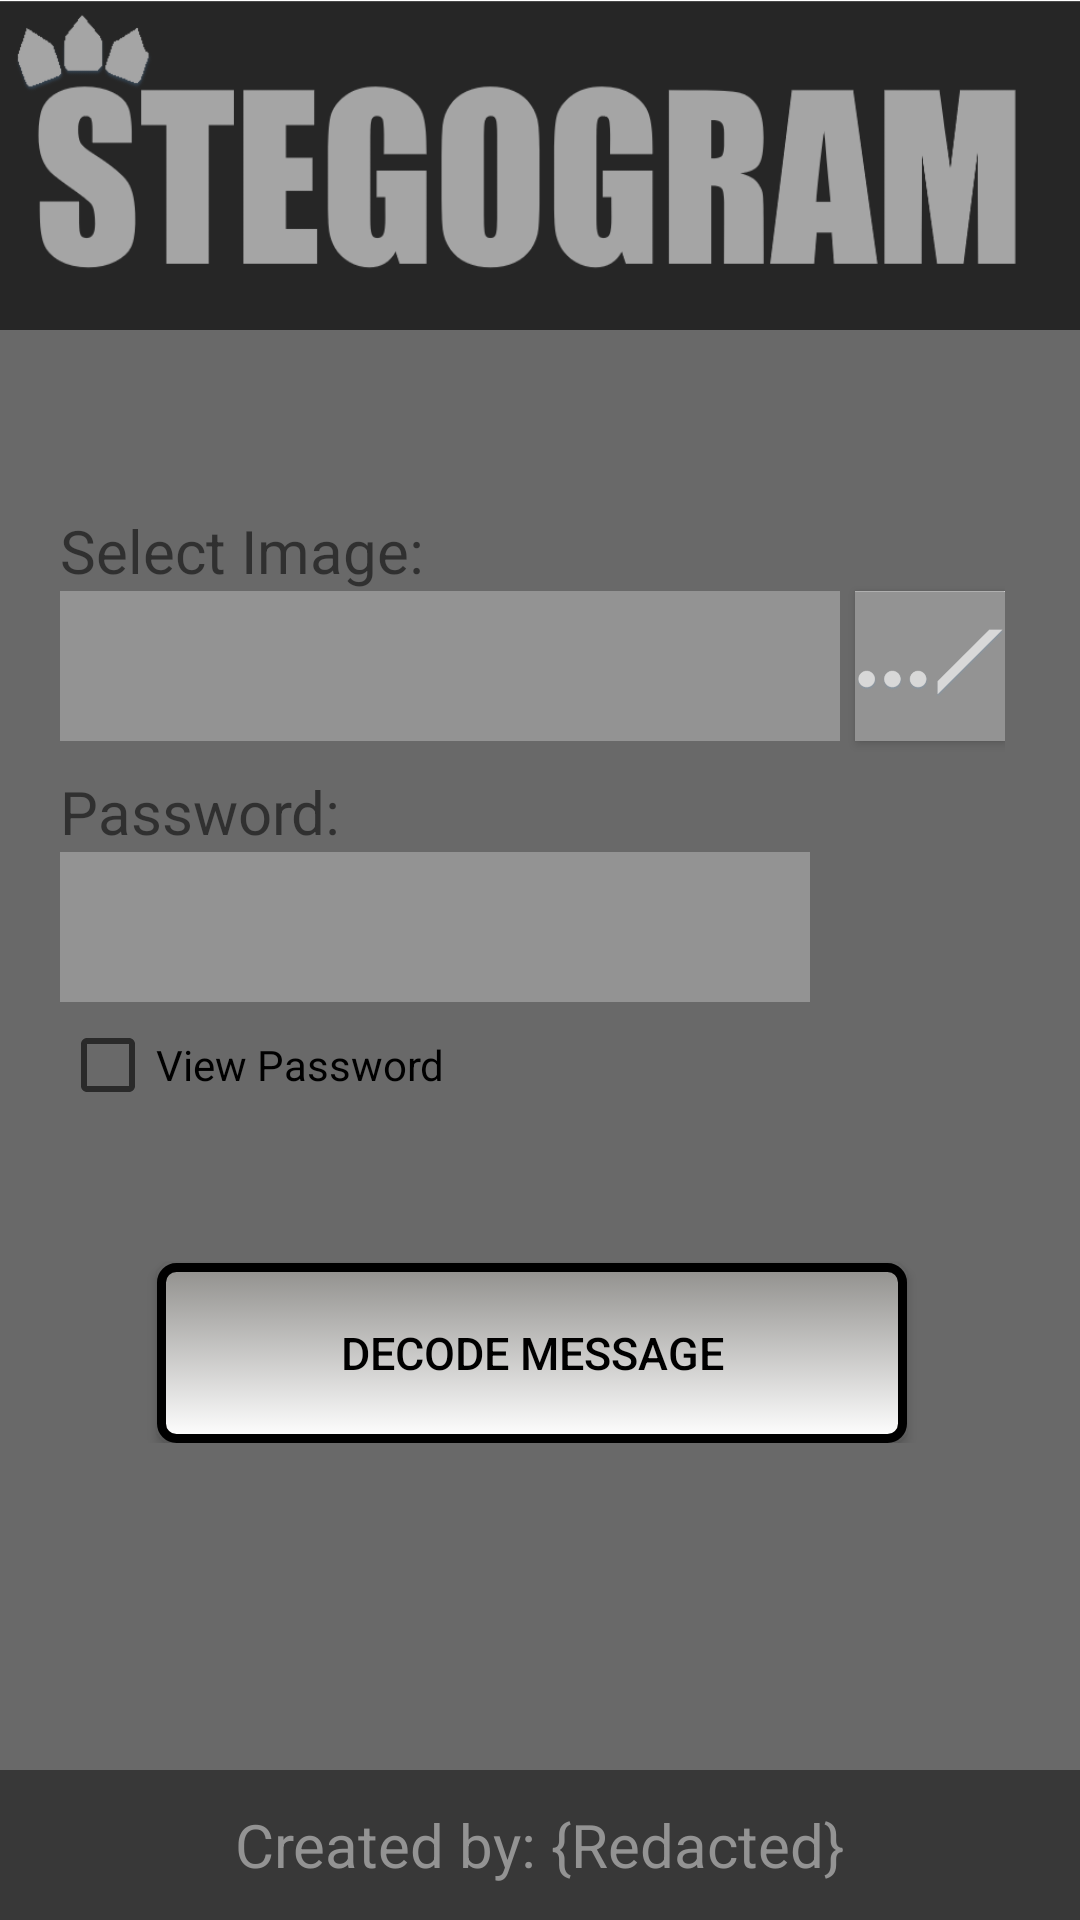

Produce the Android XML layout that renders to this screen, including the resource entries it uses.
<!-- AndroidManifest.xml: application theme AppTheme -->
<!-- res/layout/activity_receiver.xml -->
<RelativeLayout xmlns:android="http://schemas.android.com/apk/res/android"
    xmlns:tools="http://schemas.android.com/tools" android:layout_width="match_parent"
    android:layout_height="match_parent"
    android:background="@color/dark_theme_color"
    tools:context="com.team.redacted.stegogram.ReceiverActivity">
    <RelativeLayout
        android:id="@+id/receiver_header"
        android:layout_width="match_parent"
        android:layout_height="150dp">
        <ImageView
            android:id="@+id/banner_receiver"
            android:layout_width="match_parent"
            android:layout_height="110dp"
            android:scaleType="fitXY"
            android:layout_alignParentTop="true"
            android:src="@drawable/stegogram_banner"/>
    </RelativeLayout>

    <RelativeLayout
        android:id="@+id/receiver_body"
        android:layout_width="match_parent"
        android:layout_height="match_parent"
        android:layout_below="@id/receiver_header"
        android:layout_above="@+id/receiver_footer"
        android:layout_centerInParent="true">
        <ScrollView
            android:layout_width="match_parent"
            android:layout_marginRight="5dp"
            android:layout_height="match_parent"
            android:padding="20dp">
            <RelativeLayout
                android:layout_width="match_parent"
                android:layout_height="wrap_content">
                <TextView
                    android:id="@+id/selectPicture"
                    android:layout_width="wrap_content"
                    android:layout_height="wrap_content"
                    android:text="Select Image: "
                    android:textSize="20dp"
                    android:textColor="@color/label_text" />

                <EditText
                    android:id="@+id/pathname"
                    android:layout_width="match_parent"
                    android:layout_height="50dp"
                    android:layout_toLeftOf="@+id/sel"
                    android:layout_alignParentLeft="true"
                    android:background="@color/light_theme_color"
                    android:layout_below="@id/selectPicture"/>

                <Button
                    android:id="@+id/sel"
                    android:background="@drawable/dir"
                    android:textColor="#000000"
                    android:layout_width="50dp"
                    android:layout_height="50dp"
                    android:layout_marginLeft="5dp"
                    android:textSize="15dp"
                    android:padding="5dp"
                    android:layout_alignParentRight="true"
                    android:layout_below="@id/selectPicture"/>

                <TextView
                    android:id="@+id/pwlabel"
                    android:layout_width="wrap_content"
                    android:layout_height="wrap_content"
                    android:text="Password: "
                    android:textSize="20dp"
                    android:textColor="@color/label_text"
                    android:layout_below="@id/pathname"
                    android:layout_marginTop="10dp" />

                <EditText
                    android:id="@+id/pwenter"
                    android:layout_width="250dp"
                    android:layout_height="50dp"
                    android:inputType="textPassword"
                    android:layout_below="@id/pwlabel"
                    android:background="@color/light_theme_color"/>

                <CheckBox
                    android:id="@+id/view_password_receiver"
                    android:layout_width="wrap_content"
                    android:layout_height="wrap_content"
                    android:layout_below="@id/pwenter"
                    android:layout_marginTop="5dp"
                    android:textColor="@color/label_text"
                    android:text="View Password"/>
                <Button
                    android:id="@+id/decode"
                    android:layout_width="250dp"
                    android:layout_height="60dp"
                    android:text="DECODE MESSAGE"
                    android:textSize="15dp"
                    android:padding="5dp"
                    android:layout_marginTop="50dp"
                    android:textColor="#000000"
                    android:background="@drawable/button_main"
                    android:layout_below="@id/view_password_receiver"
                    android:layout_centerHorizontal="true"/>
            </RelativeLayout>
        </ScrollView>
    </RelativeLayout>
    <RelativeLayout
        android:id="@+id/receiver_footer"
        android:layout_alignParentBottom="true"
        android:layout_width="match_parent"
        android:background="#383838"
        android:layout_height="50dp">
        <TextView
            android:layout_centerInParent="true"
            android:text="@string/footer_text"
            android:layout_width="wrap_content"
            android:textSize="20dp"
            android:textColor="@color/light_theme_color"
            android:layout_height="wrap_content"
            />
    </RelativeLayout>
</RelativeLayout>
<!-- resources referenced by this layout -->
<resources>
  <item name="dark_theme_color" type="color">#696969</item>
  <item name="light_theme_color" type="color">#939393</item>
  <!-- drawable button_main (drawable) -->
  <?xml version="1.0" encoding="utf-8"?>
  <selector xmlns:android="http://schemas.android.com/apk/res/android">
      <item android:state_pressed="true" >
          <shape>
              <gradient
                  android:startColor="#91908d"
                  android:endColor="#ffffff"
                  android:angle="270" />
              <corners
                  android:radius="5dp" />
              <padding
                  android:left="10dp"
                  android:top="10dp"
                  android:right="10dp"
                  android:bottom="10dp" />
          </shape>
      </item>
  
      <item android:state_focused="true" >
          <shape>
              <gradient
                  android:endColor="#ffffff"
                  android:startColor="#91908d"
                  android:angle="270" />
              <stroke
                  android:width="3dp"
                  android:color="#000000" />
              <corners
                  android:radius="5dp" />
              <padding
                  android:left="5dp"
                  android:top="5dp"
                  android:right="5dp"
                  android:bottom="5dp" />
          </shape>
      </item>
  
      <item>
          <shape>
              <gradient
                  android:endColor="#ffffff"
                  android:startColor="#91908d"
                  android:angle="270" />
              <stroke
                  android:width="3dp"
                  android:color="#000000" />
              <corners
                  android:radius="5dp" />
              <padding
                  android:left="10dp"
                  android:top="10dp"
                  android:right="10dp"
                  android:bottom="10dp" />
          </shape>
      </item>
  </selector>
  <!-- drawable dir: png bitmap (drawable, 5241 bytes) -->
  <!-- drawable stegogram_banner: png bitmap (drawable, 20706 bytes) -->
  <string name="footer_text">Created by: {Redacted}</string>
  <style name="AppTheme" parent="Theme.AppCompat.Light.DarkActionBar">
          
      </style>
</resources>
